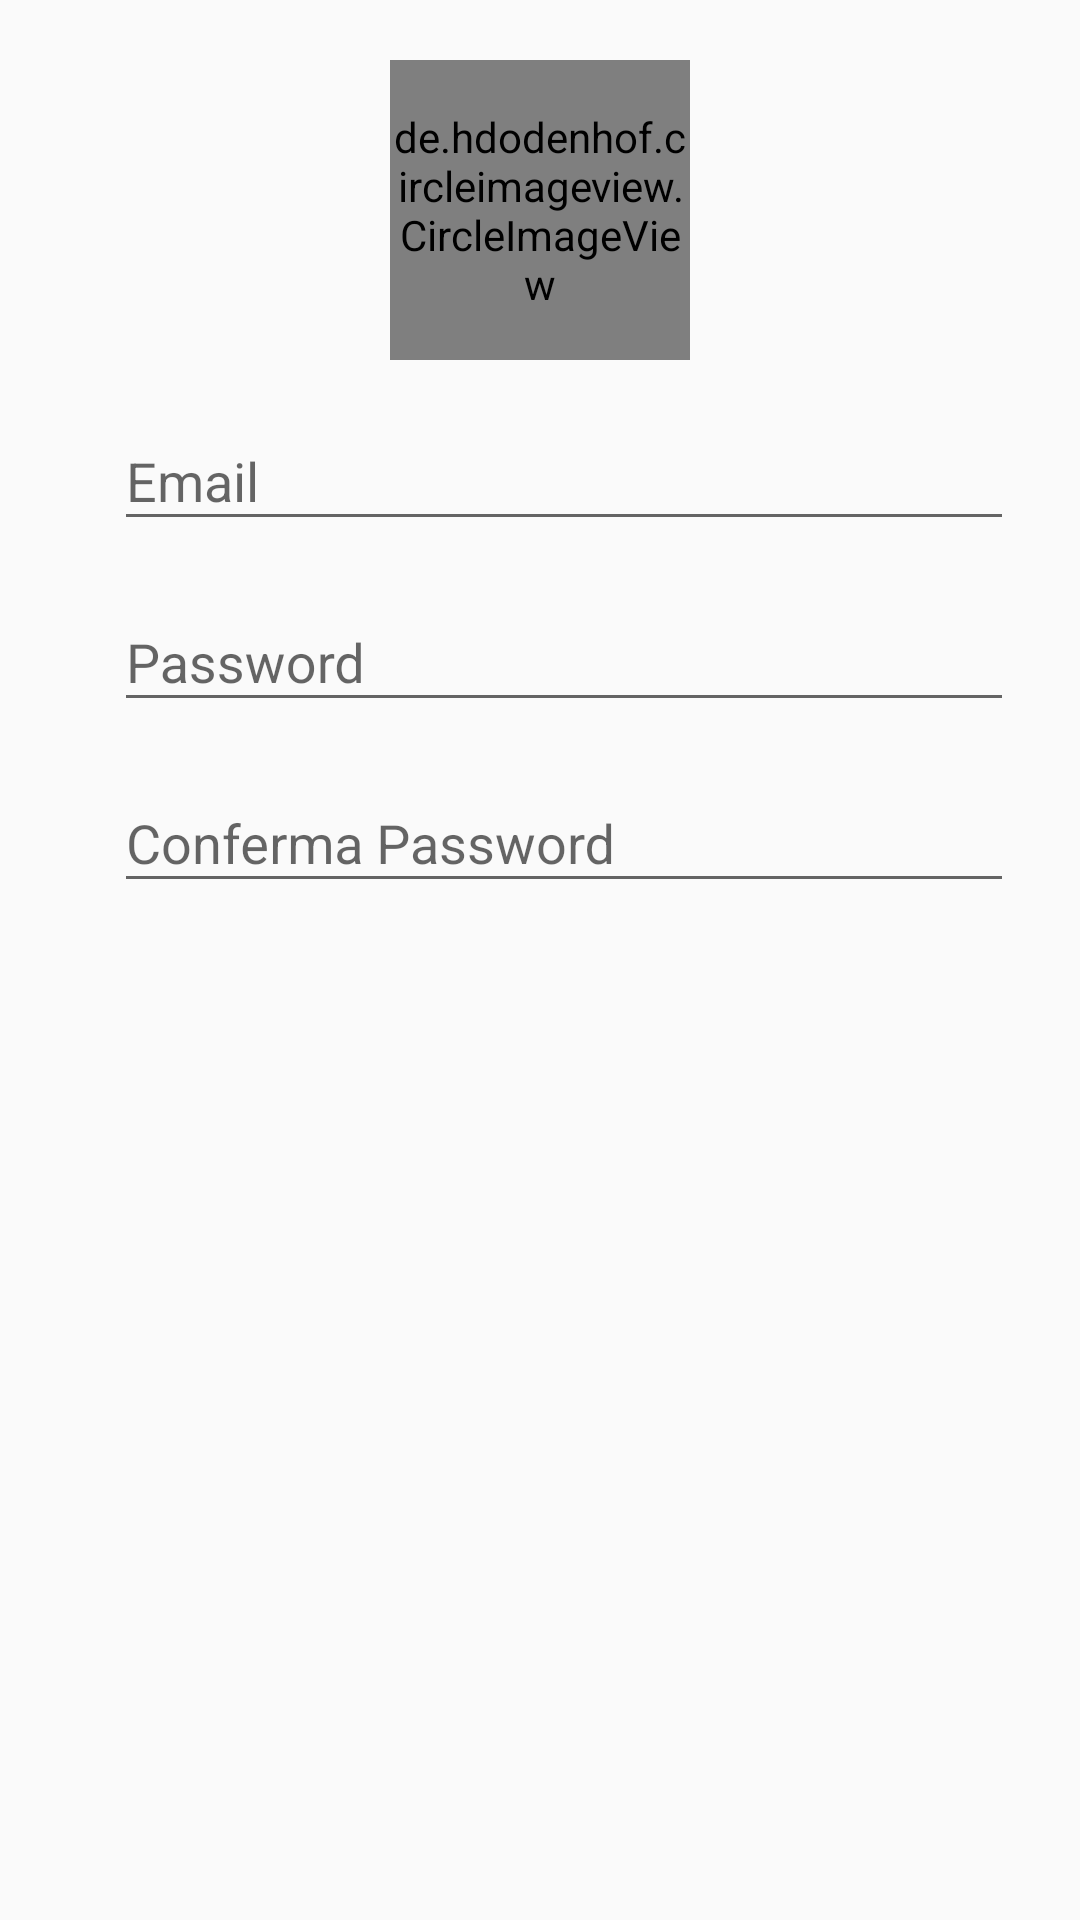

Android layout source for this screen:
<!-- AndroidManifest.xml: application theme AppTheme -->
<!-- res/layout/fragment_step1.xml -->
<?xml version="1.0" encoding="utf-8"?>
<LinearLayout xmlns:android="http://schemas.android.com/apk/res/android"
    xmlns:app="http://schemas.android.com/apk/res-auto"
    android:layout_width="match_parent"
    android:layout_height="match_parent"
    android:gravity="center_horizontal"
    android:orientation="vertical">

    <de.hdodenhof.circleimageview.CircleImageView
        android:id="@+id/RoundedProfileImg"
        android:layout_width="100dp"
        android:layout_height="100dp"
        android:layout_marginTop="20dp"
        android:layout_marginBottom="8dp"
        android:src="@drawable/empty_profile_pic" />

    <LinearLayout
        android:layout_width="wrap_content"
        android:layout_height="wrap_content"
        android:layout_marginBottom="8dp"
        android:orientation="horizontal">
        <ImageView
            android:layout_width="wrap_content"
            android:layout_height="wrap_content"
            android:layout_marginTop="20dp"
            android:layout_marginEnd="16dp"
            app:srcCompat="@drawable/ic_email_black_24dp"
            android:tint="@android:color/darker_gray"
            android:contentDescription="@string/signup_icon_desc"/>
        <android.support.design.widget.TextInputLayout
            android:id="@+id/inRegEmail"
            android:layout_width="300dp"
            android:layout_height="wrap_content">
            <EditText
                android:layout_width="match_parent"
                android:layout_height="match_parent"
                android:hint="@string/login_email"
                android:inputType="textEmailAddress" />
        </android.support.design.widget.TextInputLayout>
    </LinearLayout>

    <LinearLayout
        android:layout_width="wrap_content"
        android:layout_height="wrap_content"
        android:orientation="horizontal">
        <ImageView
            android:layout_width="wrap_content"
            android:layout_height="wrap_content"
            android:layout_marginTop="20dp"
            android:layout_marginEnd="16dp"
            app:srcCompat="@drawable/ic_lock_black_24dp"
            android:tint="@android:color/darker_gray"
            android:contentDescription="@string/signup_icon_desc"/>

        <LinearLayout
            android:layout_width="wrap_content"
            android:layout_height="wrap_content"
            android:orientation="vertical">

            <android.support.design.widget.TextInputLayout
                android:id="@+id/inRegPass"
                android:layout_width="300dp"
                android:layout_height="wrap_content"
                android:layout_marginBottom="8dp" >
                <EditText
                    android:layout_width="match_parent"
                    android:layout_height="match_parent"
                    android:hint="@string/login_password"
                    android:inputType="textPassword" />
            </android.support.design.widget.TextInputLayout>

            <android.support.design.widget.TextInputLayout
                android:id="@+id/inRegPassConfirm"
                android:layout_width="300dp"
                android:layout_height="wrap_content">
                <EditText
                    android:layout_width="match_parent"
                    android:layout_height="match_parent"
                    android:hint="@string/signup_password"
                    android:inputType="textPassword" />
            </android.support.design.widget.TextInputLayout>
        </LinearLayout>
    </LinearLayout>

</LinearLayout>
<!-- resources referenced by this layout -->
<resources>
  <!-- drawable empty_profile_pic: png bitmap (drawable, 16364 bytes) -->
  <string name="login_email">Email</string>
  <string name="login_password">Password</string>
  <string name="signup_icon_desc">Signup Icon</string>
  <string name="signup_password">Conferma Password</string>
  <style name="AppTheme" parent="Theme.AppCompat.Light.NoActionBar">
          <item name="drawerArrowStyle">@style/MaterialDrawer.DrawerArrowStyle</item>
          <item name="colorPrimary">@color/colorPrimary</item>
          <item name="colorPrimaryDark">@color/colorPrimaryDark</item>
          <item name="colorAccent">@color/colorAccent</item>
          
          <item name="preferenceTheme">@style/PreferenceThemeOverlay.Material</item>
          
          <item name="asp_preferenceIconTint">?colorAccent</item>
          <item name="asp_preferenceDialogIconTint">?asp_preferenceIconTint</item>
      </style>
  <style name="MaterialDrawer.DrawerArrowStyle" parent="Widget.AppCompat.DrawerArrowToggle">
          <item name="color">@android:color/white</item>
      </style>
  <color name="colorPrimary">#f44336</color>
  <color name="colorPrimaryDark">#d32f2f</color>
  <color name="colorAccent">#e57373</color>
</resources>
